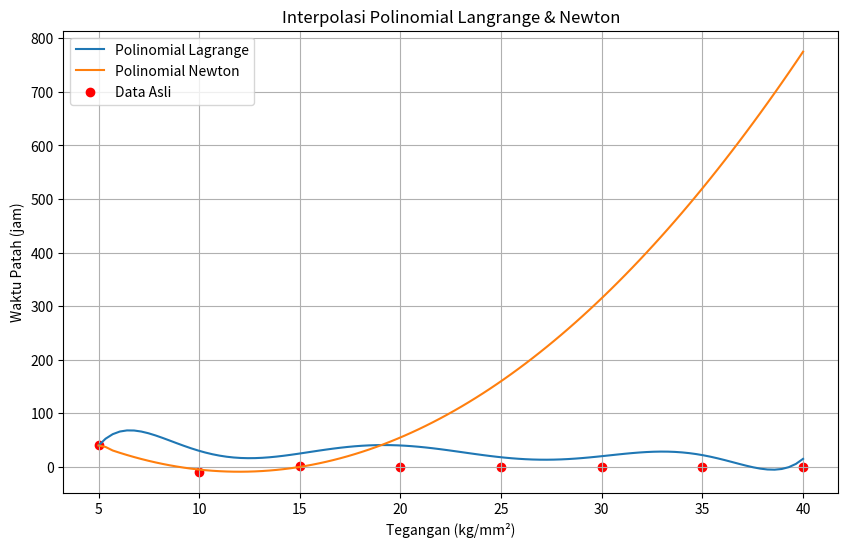
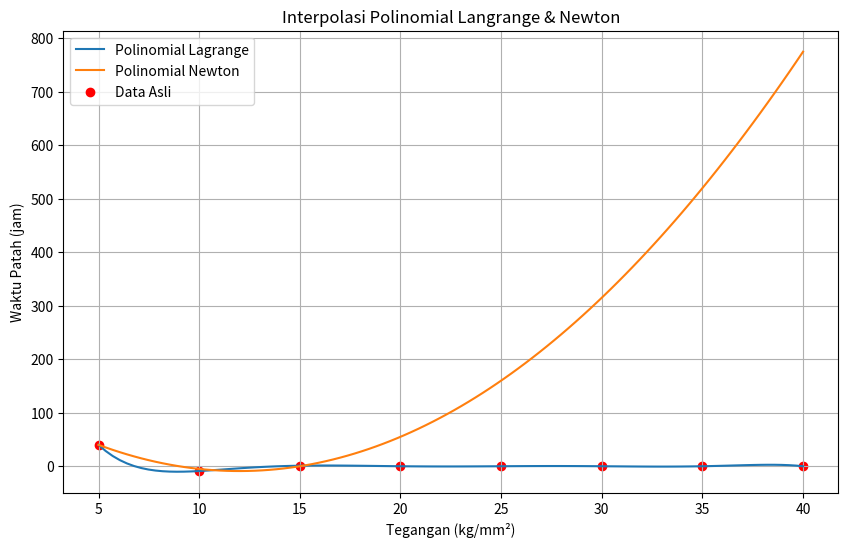

Generate these figures, in order, with matplotlib:
import numpy as np
import matplotlib.pyplot as plt

# Data 
tegangan = np.array([5, 10, 15, 20, 25, 30, 35, 40])
waktu_patah = np.array([40, 30, 25, 40, 18, 20, 22, 15])

def lagrange_interpolation(x, x_data, y_data):
    n = len(x_data)
    result = 0.0
    for i in range(n):
        term = y_data[i]
        for j in range(n):
            if j != i:
                term *= (x - x_data[j]) / (x_data[i] - x_data[j])
        result += term
    return result

def newton_interpolation(x, x_data, y_data):
    n = len(x_data)
    coefficients = np.zeros(n)
    coefficients[0] = y_data[0]
    for i in range(1, n):
        for j in range(n-1, i-1, -1):
            y_data[j] = (y_data[j] - y_data[j-1]) / (x_data[j] - x_data[j-i])
        coefficients[i] = y_data[i]
    
    result = 0.0
    for i in range(n):
        term = coefficients[i]
        for j in range(i):
            term *= (x - x_data[j])
        result += term
    return result

def plot_interpolation(x_values, y_values_lagrange, y_values_newton):
    plt.figure(figsize=(10, 6))
    plt.plot(x_values, y_values_lagrange, label='Polinomial Lagrange')
    plt.plot(x_values, y_values_newton, label='Polinomial Newton')
    plt.scatter(tegangan, waktu_patah, color='red', label='Data Asli')
    plt.xlabel('Tegangan (kg/mm²)')
    plt.ylabel('Waktu Patah (jam)')
    plt.title('Interpolasi Polinomial Langrange & Newton')
    plt.legend()
    plt.grid(True)
    plt.show()

# Data u/ plotting
x_values = np.linspace(5, 40, 100)
y_values_lagrange = [lagrange_interpolation(x, tegangan, waktu_patah) for x in x_values]
y_values_newton = [newton_interpolation(x, tegangan, waktu_patah) for x in x_values]

# Plot hasil interpolasi
plot_interpolation(x_values, y_values_lagrange, y_values_newton)

# Pengujian u/ rentang 5 <= x <= 40
x_test_range = np.linspace(5, 40, 100)
y_lagrange_range = [lagrange_interpolation(x, tegangan, waktu_patah) for x in x_test_range]
y_newton_range = [newton_interpolation(x, tegangan, waktu_patah) for x in x_test_range]

# Plot hasil interpolasi untuk rentang 5 <= x <= 40
plot_interpolation(x_test_range, y_lagrange_range, y_newton_range)

# Pengujian dgn contoh data
x_test = 25
y_lagrange = lagrange_interpolation(x_test, tegangan, waktu_patah)
y_newton = newton_interpolation(x_test, tegangan, waktu_patah)

print("Hasil interpolasi Polinomial Lagrange untuk x =", x_test, ":", y_lagrange)
print("Hasil interpolasi Polinomial Newton untuk x =", x_test, ":", y_newton)
